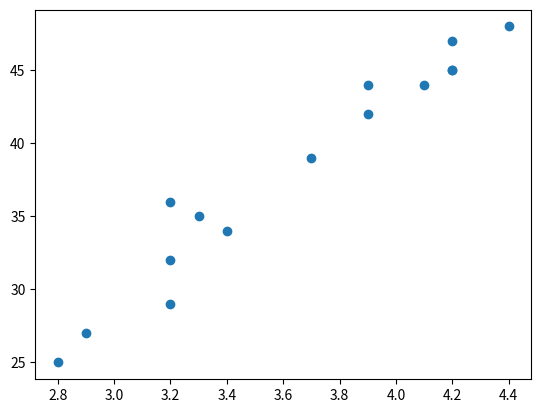
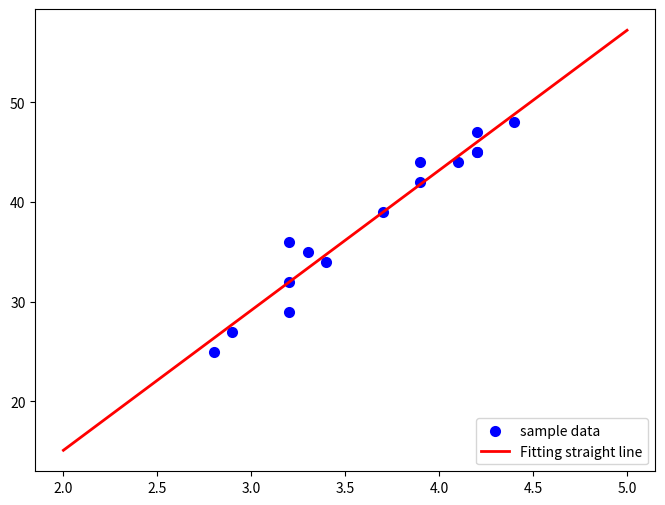

Write Python code to recreate these figures, in order.
#
# 引入依赖
#
import numpy as np                                          # 导入numpy库函数(科学计算库)
import matplotlib.pyplot as plt                             # 导入matplotlib库函数（绘图库）
from scipy.optimize import leastsq                          # 导入scipy库函数

#
# 导入数据
#
Xi = np.array([2.8, 2.9, 3.2, 3.2, 3.4, 3.2, 3.3, 3.7, 3.9, 4.2, 3.9, 4.1, 4.2, 4.4, 4.2])  # 样本数据(Xi,Yi)，需要转换成数组(列表)形式
Yi = np.array([25, 27, 29, 32, 34, 36, 35, 39, 42, 45, 44, 44, 45, 48, 47])
'''
    设定拟合函数和偏差函数
    函数的形状确定过程：
    1.先画样本图像
    2.根据样本图像大致形状确定函数形式(直线、抛物线、正弦余弦等)
'''
#
# 画出图像
#
plt.scatter(Xi, Yi)
plt.show()

#
# 设置拟合函数
#
def func(p, x):                                             # 指定函数的形状
    k, b = p
    return k*x+b

#
# 设置偏差函数
#
def error(p, x, y):                                         # x,y都是列表:这里的x,y更上面的Xi,Yi中是一一对应的
    return func(p, x)-y
'''
    主要部分：附带部分说明
    1.leastsq函数的返回值tuple，第一个元素是求解结果，第二个是求解的代价值
    2.（第二个值）：Value of the cost function at the solution
    3.实例：Para=>(array([ 0.61349535,  1.79409255]), 3)
    4.返回值元组中第一个值的数量跟需要求解的参数的数量一致
'''
p0 = [1, 20]                                                # k,b的初始值，可以任意设定,经过几次试验，发现p0的值会影响cost的值：Para[1]
Para = leastsq(error, p0, args=(Xi, Yi))                    # 把error函数中除了p0以外的参数打包到args中(使用要求)
k, b = Para[0]

print("k=", k, "b=", b)                                     # 读取结果
print("求解的拟合直线为:")
print("y="+str(round(k, 2))+"x+"+str(round(b, 2)))
'''
   绘图，看拟合效果.
   matplotlib默认不支持中文，label设置中文的话需要另行设置
   如果报错，改成英文就可以
'''
plt.figure(figsize=(8, 6))                                  # 指定图像比例： 8：6
plt.scatter(Xi, Yi, color="blue", label="sample data", linewidth=2)
x = np.linspace(2, 5, 100)
y = k*x+b
plt.plot(x, y, color="red", label="Fitting straight line", linewidth=2)
plt.legend(loc='lower right')                               # 绘制图例
plt.show()